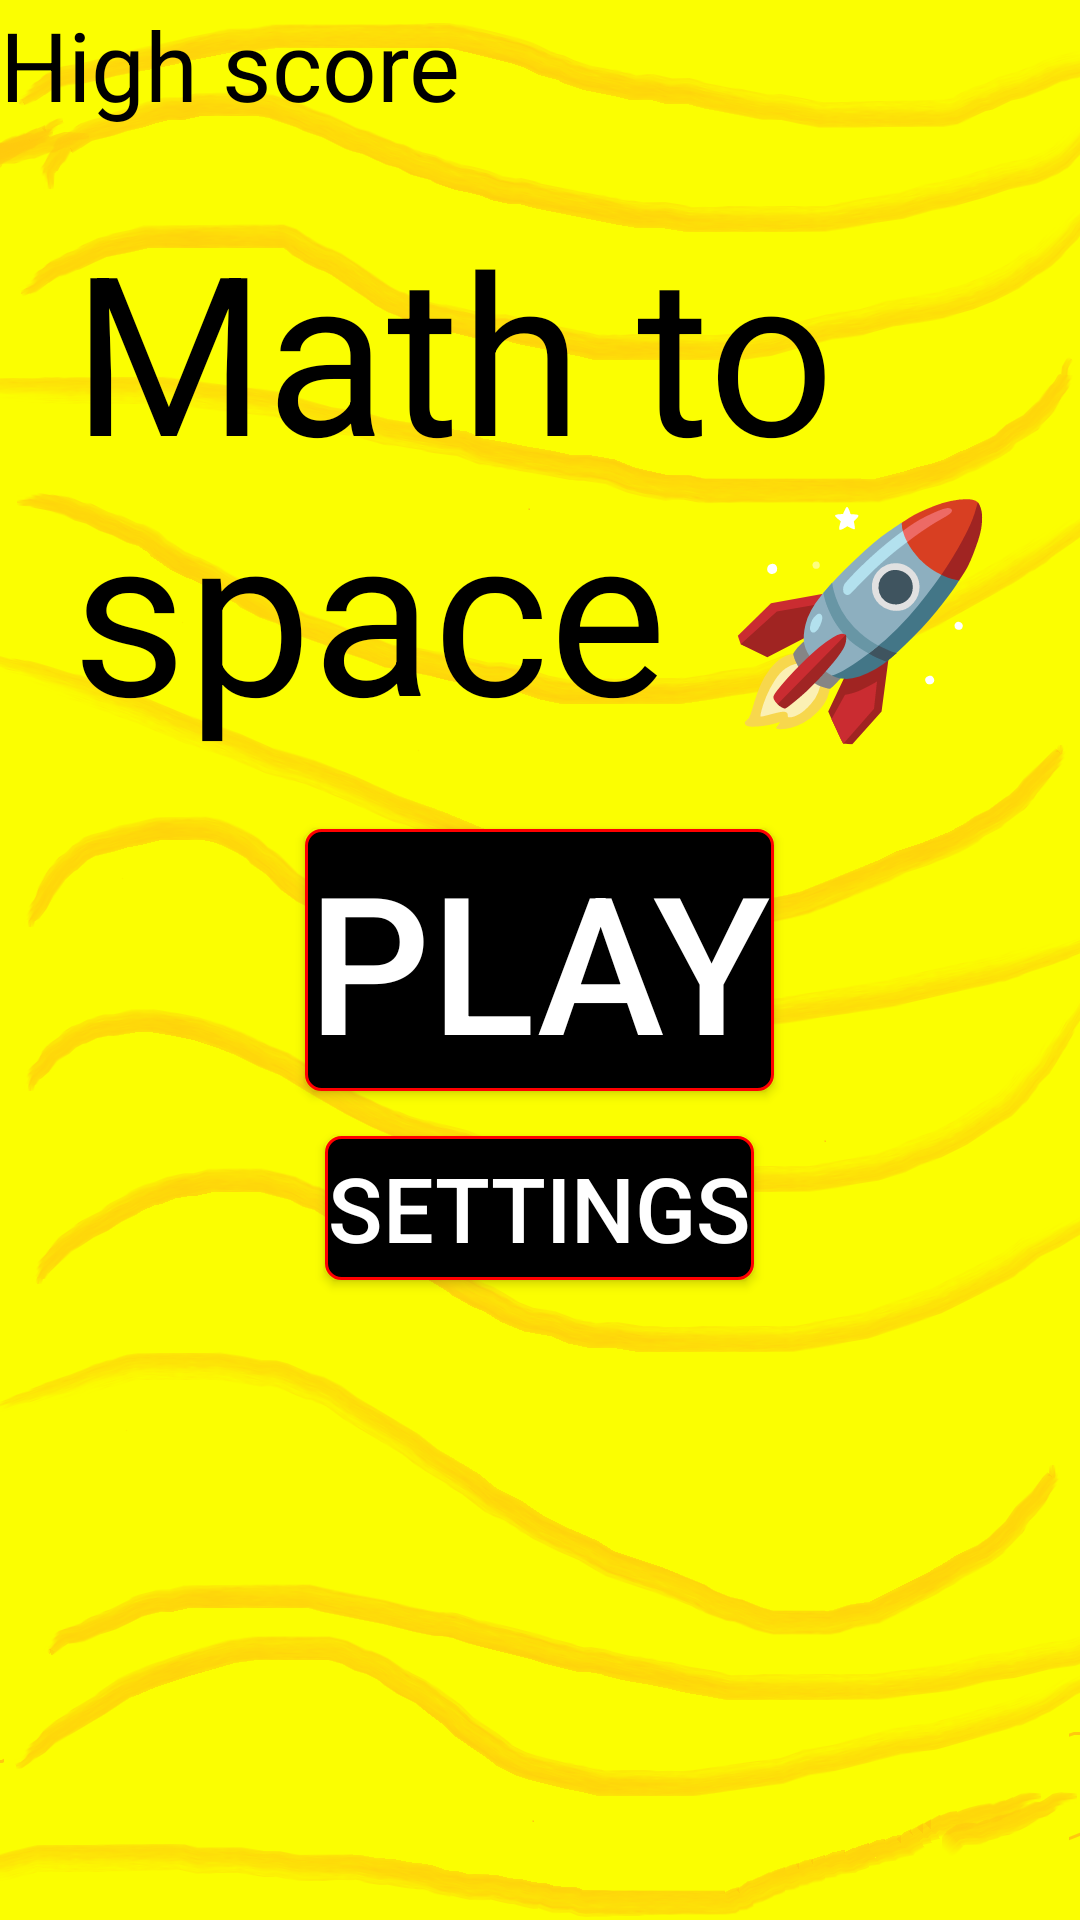

Write the Android layout XML for this screen, with the resource values it uses.
<!-- AndroidManifest.xml: activity theme Theme.AppCompat.DayNight.NoActionBar -->
<!-- res/layout/activity_main.xml -->
<?xml version="1.0" encoding="utf-8"?>
<RelativeLayout
        xmlns:android="http://schemas.android.com/apk/res/android"
        xmlns:tools="http://schemas.android.com/tools"
        xmlns:app="http://schemas.android.com/apk/res-auto"
        android:layout_width="match_parent"
        android:layout_height="match_parent"
        tools:context=".MainActivity">

    
    <ImageView android:layout_width="match_parent"
               android:layout_height="match_parent"
               android:src="@drawable/a1"
               android:scaleType="centerCrop"
               android:contentDescription="@string/backgrounddescription"/>
    <TextView android:layout_width="wrap_content"
              android:layout_height="wrap_content"
              android:textSize="32sp"
              android:text="@string/high_score"
              android:textColor="@color/black"
              android:layout_alignParentStart="true"
              android:id="@+id/highScore"
    />

    
    <TextView android:layout_width="match_parent"
              android:layout_height="69dp"
              android:textSize="48sp"
              android:text="@string/math_to_space"
              android:textColor="@color/black"
              android:layout_above="@+id/play"
              android:layout_below="@+id/highScore"
              android:autoSizeTextType="uniform"
              android:layout_margin="24sp"
              android:id="@+id/gameTitle"
              tools:targetApi="o"/>

    
    <androidx.appcompat.widget.AppCompatButton
            android:layout_width="wrap_content"
            android:layout_height="wrap_content"
            android:layout_centerInParent="true"
            android:background="@drawable/rounded_corner"
            android:id="@+id/play"
            android:textSize="64sp"
            android:textColor="@color/white"
            android:text="@string/play"
    />
    
    <androidx.appcompat.widget.AppCompatButton
            android:layout_width="wrap_content"
            android:layout_height="wrap_content"
            android:layout_centerInParent="true"
            android:background="@drawable/rounded_corner"
            android:id="@+id/settings"
            android:textSize="30sp"
            android:textColor="@color/white"
            android:text="@string/settings"
            android:layout_below="@+id/play"
            android:layout_marginTop="15dp"
    />



</RelativeLayout>
<!-- resources referenced by this layout -->
<resources>
  <!-- drawable a1: png bitmap (drawable, 329224 bytes) -->
  <!-- drawable rounded_corner (drawable) -->
  <?xml version="1.0" encoding="utf-8"?>
  <shape xmlns:android="http://schemas.android.com/apk/res/android" >
      <stroke
              android:width="1dp"
              android:color="#f00" />
  
      <solid android:color="#000" />
  
      <padding
              android:left="1dp"
              android:right="1dp"
              android:bottom="1dp"
              android:top="1dp" />
      <corners android:radius="5dp" />
  </shape>
  <string name="backgrounddescription" translatable="false">backgroundDescription</string>
  <string name="high_score" translatable="false">High score</string>
  <string name="math_to_space" translatable="false">Math to space 🚀</string>
  <string name="play">Play</string>
  <string name="settings">Settings</string>
  <style name="Theme.AppCompat.DayNight.NoActionBar">
          <item name="windowNoTitle">true</item>
          <item name="windowActionBar">false</item>
      </style>
  <!-- not gathered from this repository: default colours our renderer supplied (Android Studio template values) -->
  <color name="black">#FF000000</color>
  <color name="white">#FFFFFFFF</color>
</resources>
